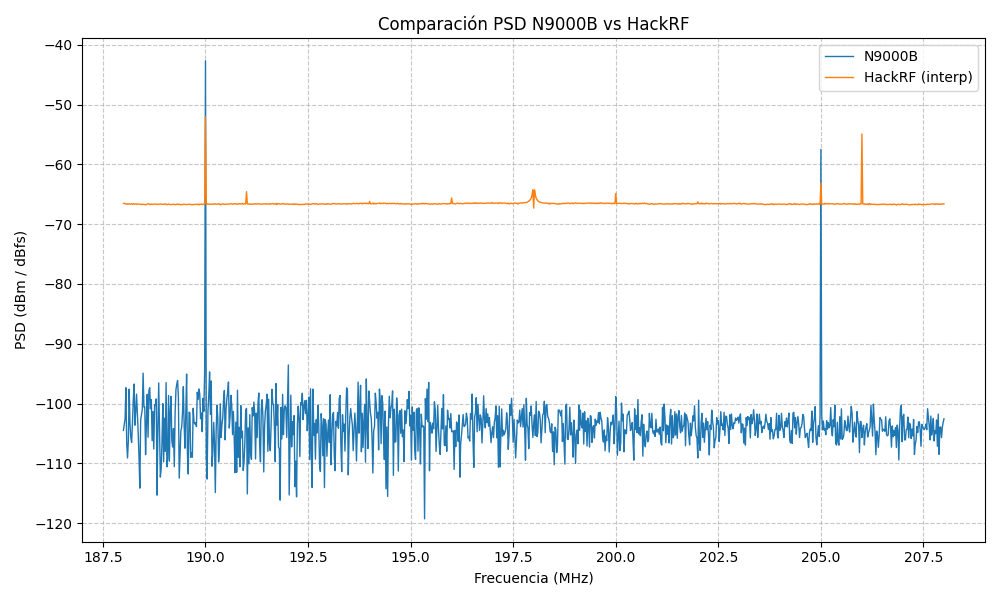

Source data for this figure (header and first rows):
Freq_Hz, N9000B_PSD, HackRF_PSD_interp
1.880000000000000000e+08, -1.080380265319999609e+02, -6.708035278320312500e+01
1.880200000000000000e+08, -1.014303810660000806e+02, -6.709916284179686841e+01
1.880400000000000000e+08, -1.011572261256001042e+02, -6.708362207031250080e+01
1.880600000000000000e+08, -1.018317855039999102e+02, -6.701989459228515500e+01
1.880800000000000000e+08, -9.985806887540006471e+01, -6.708080035400391239e+01
1.881000000000000000e+08, -1.013046780860000950e+02, -6.705847839355469375e+01
1.881200000000000000e+08, -9.966214637739996363e+01, -6.704057904052734784e+01
1.881400000000000000e+08, -9.651501815939997186e+01, -6.711316528320313068e+01
1.881600000000000000e+08, -9.495399009860007311e+01, -6.709797265624999341e+01
1.881800000000000000e+08, -1.039898812660000829e+02, -6.704916699218749443e+01
1.882000000000000000e+08, -9.911916366519992039e+01, -6.706576904296875341e+01
1.882200000000000000e+08, -1.066217612000000798e+02, -6.707473889160156943e+01
1.882400000000000000e+08, -1.080047608059999078e+02, -6.703951782226562273e+01
1.882600000000000000e+08, -1.041236635920000140e+02, -6.700808184814452773e+01
1.882800000000000000e+08, -9.890670288819997324e+01, -6.711521228027343966e+01
1.883000000000000000e+08, -1.046583136339999811e+02, -6.702292388916015398e+01
1.883200000000000000e+08, -9.904908065680001528e+01, -6.705417144775390170e+01
1.883400000000000000e+08, -1.042610295860000775e+02, -6.716445324707031261e+01
1.883600000000000000e+08, -9.701354027039992900e+01, -6.705062066650390307e+01
1.883800000000000000e+08, -1.000743961435999836e+02, -6.706529693603515341e+01
1.884000000000000000e+08, -9.798186363340003879e+01, -6.710856048583984546e+01
1.884200000000000000e+08, -1.013452920679999920e+02, -6.708970379638671488e+01
1.884400000000000000e+08, -9.518867286519997606e+01, -6.712346649169921875e+01
1.884600000000000000e+08, -1.011292649260000900e+02, -6.713725994873047398e+01
1.884800000000000000e+08, -1.002821632385999493e+02, -6.705905310058594182e+01
1.885000000000000000e+08, -1.036201893440000958e+02, -6.708544616699218466e+01
1.885200000000000000e+08, -9.767912544319997892e+01, -6.705897528076171454e+01
1.885400000000000000e+08, -9.977591232220005679e+01, -6.707370404052734614e+01
1.885600000000000000e+08, -9.931414445620006859e+01, -6.710586547851562500e+01
1.885800000000000000e+08, -1.005671285359999416e+02, -6.702465802001952966e+01
1.886000000000000000e+08, -1.042922951280000774e+02, -6.702796661376953580e+01
1.886200000000000000e+08, -1.020161529819999799e+02, -6.707939270019531364e+01
1.886400000000000000e+08, -1.012429116239999871e+02, -6.713873492431640955e+01
1.886600000000000000e+08, -1.039516583300000860e+02, -6.707294470214843329e+01
1.886800000000000000e+08, -9.912030105440003069e+01, -6.708447235107422557e+01
1.887000000000000000e+08, -9.928181823780006710e+01, -6.715619903564453352e+01
1.887200000000000000e+08, -1.006474796500000224e+02, -6.710104205322265614e+01
1.887400000000000000e+08, -1.019241246912001060e+02, -6.712083038330078466e+01
1.887600000000000000e+08, -9.754840843099997016e+01, -6.710257012939453602e+01
1.887800000000000000e+08, -1.023184631479999354e+02, -6.714072473144531727e+01
1.888000000000000000e+08, -9.682292869719999828e+01, -6.714583618164061818e+01
1.888200000000000000e+08, -9.909937942080003381e+01, -6.708610229492187216e+01
1.888400000000000000e+08, -1.026463967120000405e+02, -6.713333972167968966e+01
1.888600000000000000e+08, -1.011815791144000087e+02, -6.711084289550781534e+01
1.888800000000000000e+08, -1.029786136540000570e+02, -6.709449707031249943e+01
1.889000000000000000e+08, -1.012057139659998910e+02, -6.708873901367186932e+01
1.889200000000000000e+08, -9.809091247380000311e+01, -6.711432110595703193e+01
1.889400000000000000e+08, -1.025810021384000379e+02, -6.716948907470703034e+01
1.889600000000000000e+08, -1.057248524940000465e+02, -6.711035314941406682e+01
1.889800000000000000e+08, -9.593217003060006220e+01, -6.706288983154297512e+01
1.890000000000000000e+08, -9.787249213440007622e+01, -6.712379455566406250e+01
1.890200000000000000e+08, -9.735373962560002781e+01, -6.709159729003906136e+01
1.890400000000000000e+08, -1.033559874139998982e+02, -6.717697351074218659e+01
1.890600000000000000e+08, -1.007864970672000737e+02, -6.707231311035155841e+01
1.890800000000000000e+08, -1.003895330759999922e+02, -6.712714581298827454e+01
1.891000000000000000e+08, -1.037180953679999362e+02, -6.719703887939452613e+01
1.891200000000000000e+08, -1.073794298600001582e+02, -6.707538372802734727e+01
1.891400000000000000e+08, -9.848170250100000089e+01, -6.713684368896484500e+01
1.891600000000000000e+08, -1.065676775260000824e+02, -6.717268835449218045e+01
1.891800000000000000e+08, -1.039534305720000162e+02, -6.708219079589844114e+01
... 941 more rows
